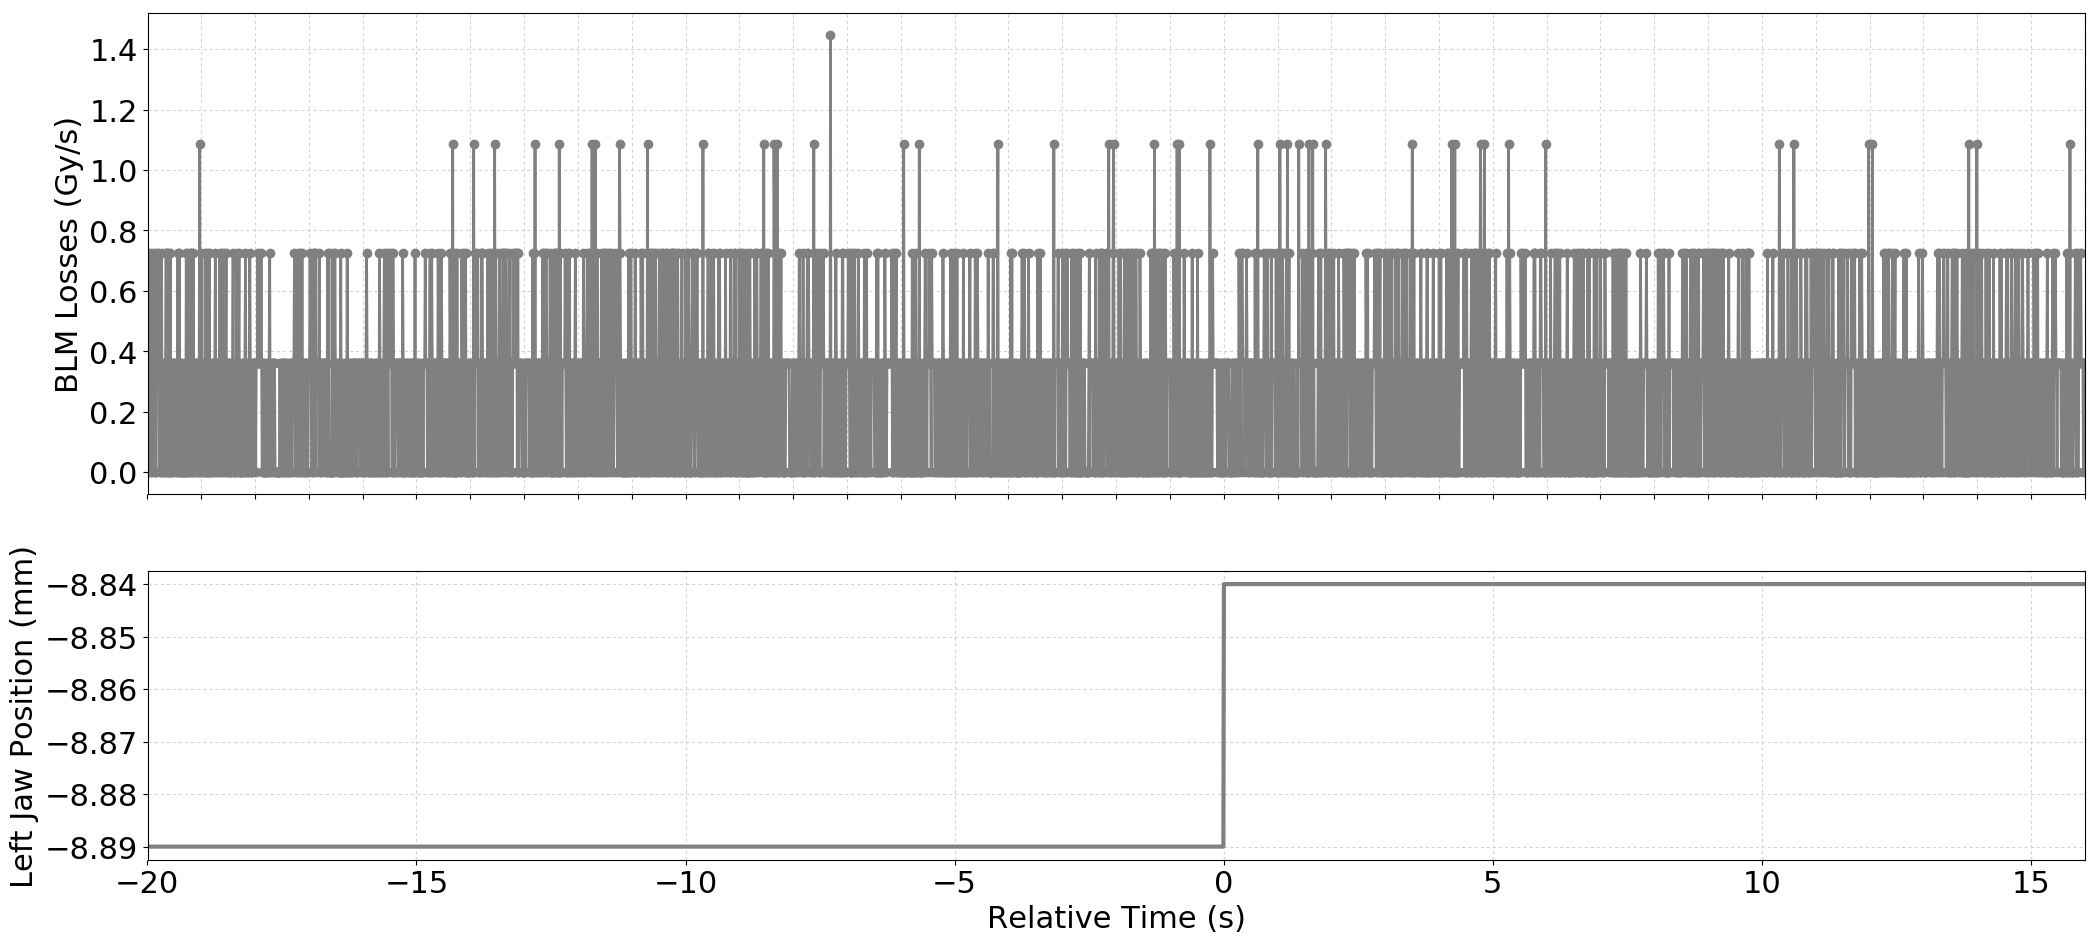

Data behind this chart, as committed beside it:
Timestamp, position, BLMTI.04R6.B1E11_TCSP.A4R6.B1
1493650129260, -8.89, 0.0
1493650129270, -8.89, 7.240000000000001e-07
1493650129280, -8.89, 3.6200000000000004e-07
1493650129290, -8.89, 0.0
1493650129300, -8.89, 3.6200000000000004e-07
1493650129310, -8.89, 3.6200000000000004e-07
1493650129320, -8.89, 0.0
1493650129330, -8.89, 7.240000000000001e-07
1493650129340, -8.89, 0.0
1493650129350, -8.89, 3.6200000000000004e-07
1493650129360, -8.89, 3.6200000000000004e-07
1493650129370, -8.89, 3.6200000000000004e-07
1493650129380, -8.89, 7.240000000000001e-07
1493650129390, -8.89, 0.0
1493650129400, -8.89, 3.6200000000000004e-07
1493650129410, -8.89, 0.0
1493650129420, -8.89, 0.0
1493650129430, -8.89, 3.6200000000000004e-07
1493650129440, -8.89, 7.240000000000001e-07
1493650129450, -8.89, 3.6200000000000004e-07
1493650129460, -8.89, 7.240000000000001e-07
1493650129470, -8.89, 3.6200000000000004e-07
1493650129480, -8.89, 3.6200000000000004e-07
1493650129490, -8.89, 0.0
1493650129500, -8.89, 3.6200000000000004e-07
1493650129510, -8.89, 0.0
1493650129520, -8.89, 7.240000000000001e-07
1493650129530, -8.89, 0.0
1493650129540, -8.89, 0.0
1493650129550, -8.89, 3.6200000000000004e-07
1493650129560, -8.89, 0.0
1493650129570, -8.89, 3.6200000000000004e-07
1493650129580, -8.89, 3.6200000000000004e-07
1493650129590, -8.89, 0.0
1493650129600, -8.89, 7.240000000000001e-07
1493650129610, -8.89, 7.240000000000001e-07
1493650129620, -8.89, 0.0
1493650129630, -8.89, 7.240000000000001e-07
1493650129640, -8.89, 0.0
1493650129650, -8.89, 0.0
1493650129660, -8.89, 7.240000000000001e-07
1493650129670, -8.89, 0.0
1493650129680, -8.89, 7.240000000000001e-07
1493650129690, -8.89, 0.0
1493650129700, -8.89, 0.0
1493650129710, -8.89, 3.6200000000000004e-07
1493650129720, -8.89, 0.0
1493650129730, -8.89, 3.6200000000000004e-07
1493650129740, -8.89, 3.6200000000000004e-07
1493650129750, -8.89, 3.6200000000000004e-07
1493650129760, -8.89, 0.0
1493650129770, -8.89, 3.6200000000000004e-07
1493650129780, -8.89, 0.0
1493650129790, -8.89, 3.6200000000000004e-07
1493650129800, -8.89, 3.6200000000000004e-07
1493650129810, -8.89, 0.0
1493650129820, -8.89, 7.240000000000001e-07
1493650129830, -8.89, 3.6200000000000004e-07
1493650129840, -8.89, 0.0
1493650129850, -8.89, 7.240000000000001e-07
... 3,541 more rows
